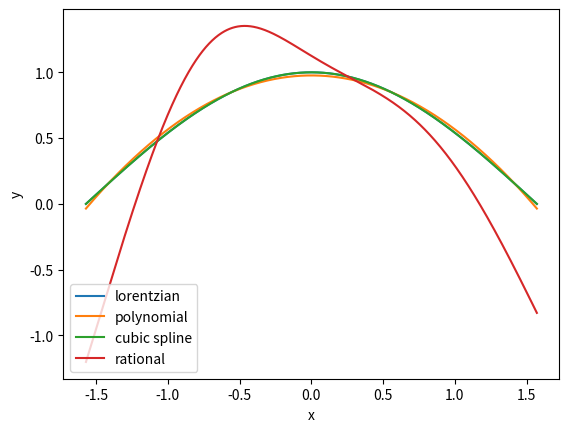

Reproduce this figure in Python.
import numpy as np
import matplotlib.pyplot as plt
from scipy.interpolate import splrep, splev

def lorentzian(x):
    return 1/(1 + x**2)

### PARAMETER INITIALIZATION ###

n = 8# order numerator for rational function fit
m = 10 # order denominator for rational function fit
deg = 2 # polynomial degree
fun = np.cos

x = np.linspace(-np.pi/2, np.pi/2, n + m + 1) # define (coarsely spaced) x values
x_fine = np.linspace(-np.pi/2, np.pi/2, 1001) # define x_fine values for fit evaluation
y = fun(x) 
y_fine = fun(x_fine)
plt.plot(x_fine, y_fine, label='lorentzian')

### MODEL FUNCTIONS ###

# fitting polynomial
fit_1 = np.polyfit(x, y, deg, full=True) # generate fit params
y_1 = np.polyval(fit_1[0], x_fine) # with fit params, generate y_1 array
plt.plot(x_fine, y_1, label='polynomial')
error_1 = np.std(y_1 - y_fine) # get std

# fitting cubic spline
fit_2 = splrep(x, y) # generate spline 
y_2 = splev(x_fine, fit_2) # generate y_2 array
plt.plot(x_fine, y_2, label='cubic spline')
error_2 = np.std(y_2 - y_fine) # get std

# fitting rational like in-class example (ratfit_class.py)
pcols = [x**k for k in range(n + 1)] # generate x values that multiply with constants (p0, p1, etc.)
pmat = np.vstack(pcols) # stack vertically

qcols = [-x**k*y for k in range(1, m + 1)] # same here
qmat = np.vstack(qcols)
mat = np.hstack([pmat.T, qmat.T]) # create final matrix that multiplies the coeff to give y
coeff = np.linalg.inv(mat)@y # invert matrix product to solve for the coeffs

num = np.polyval(np.flipud(coeff[:n + 1]), x_fine) # evaluate p
denom = 1 + x_fine*np.polyval(np.flipud(coeff[n + 1:]), x_fine) # evaluate q
y_3 = num/denom  
plt.plot(x_fine, y_3, label='rational')
error_3 = np.std(y_3 - y_fine)

plt.xlabel('x')
plt.ylabel('y')
plt.legend(loc = 'lower left')
plt.savefig('higher_order_lorentz_fit_models.jpg', dpi = 300)
print('\nThe errors (std) are \npolynomial model: ', error_1,
      '\nb-spline: ', error_2, '\nrational function: ', error_3)